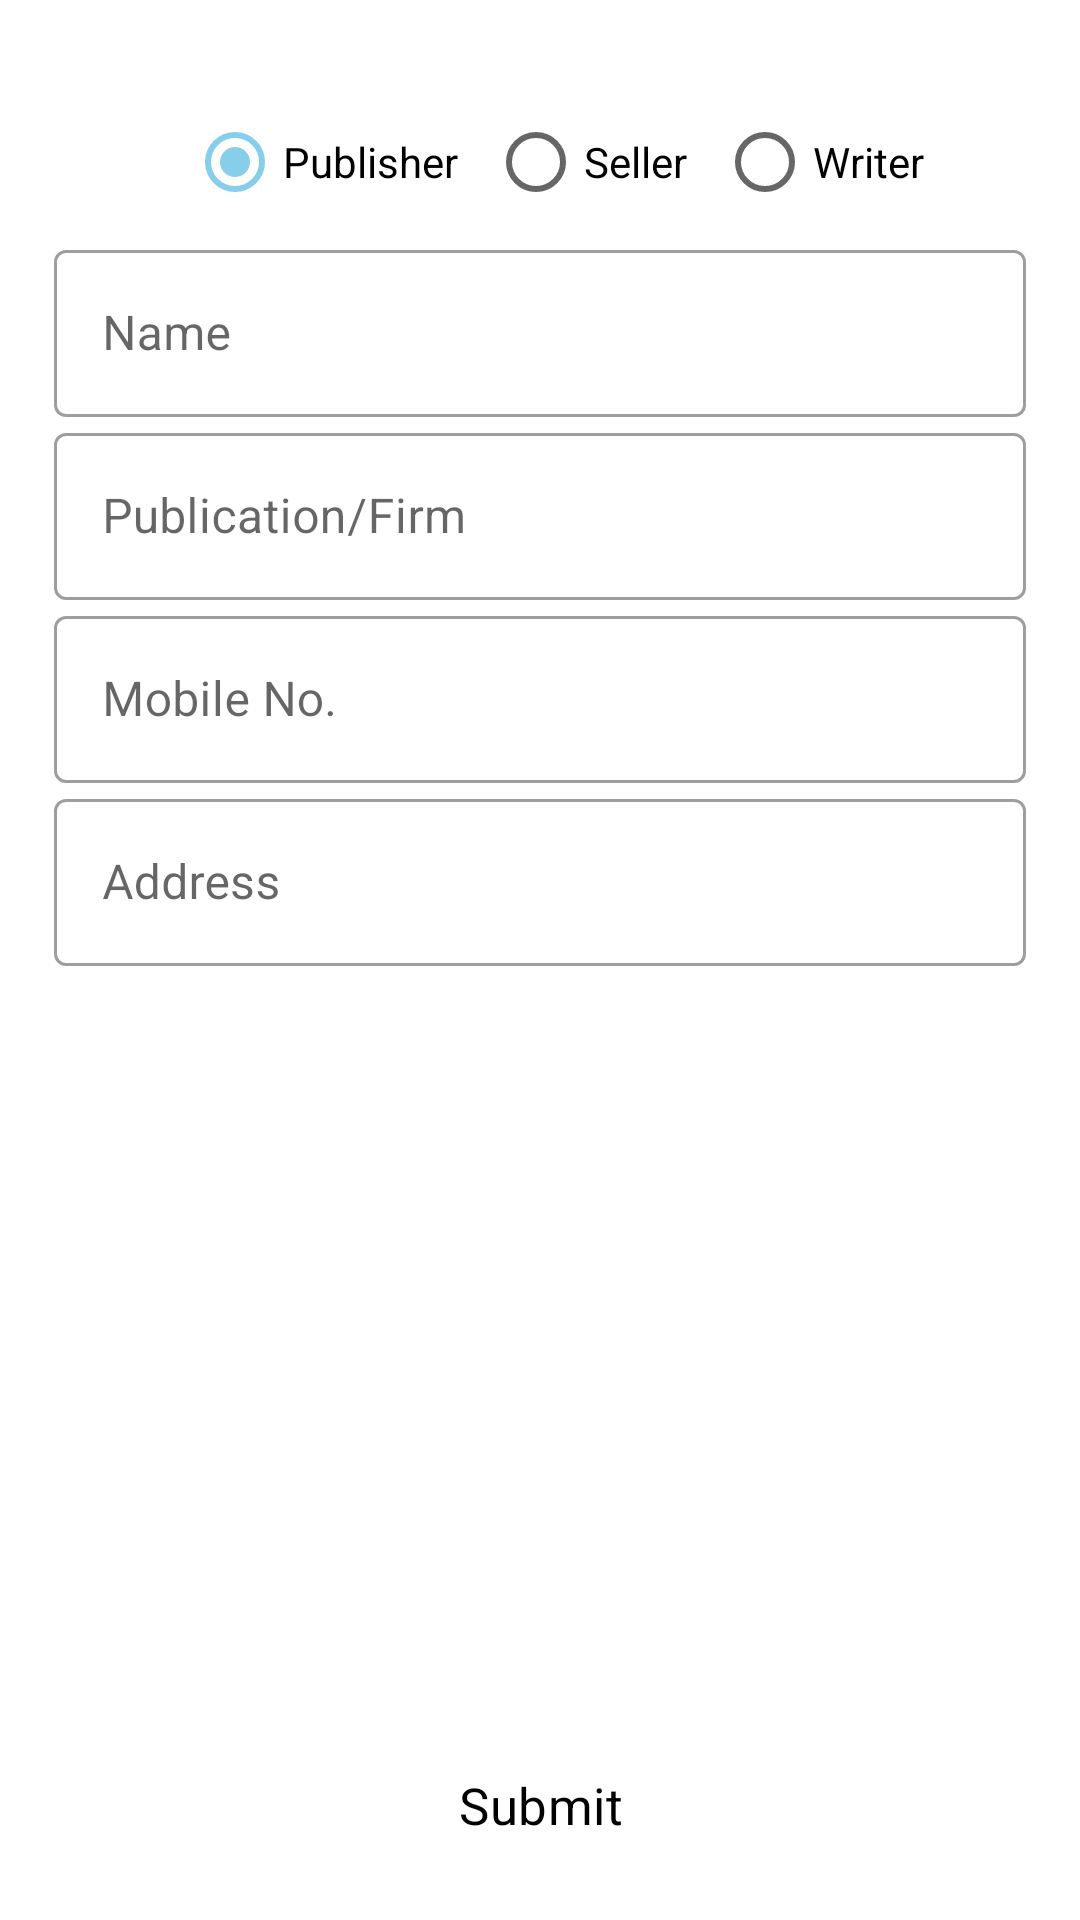

Produce the Android XML layout that renders to this screen, including the resource entries it uses.
<!-- AndroidManifest.xml: application theme Theme.HBSYNC -->
<!-- res/layout/activity_seller_data_form.xml -->
<?xml version="1.0" encoding="utf-8"?>
<androidx.constraintlayout.widget.ConstraintLayout xmlns:android="http://schemas.android.com/apk/res/android"
    xmlns:app="http://schemas.android.com/apk/res-auto"
    xmlns:tools="http://schemas.android.com/tools"
    android:id="@+id/main"
    android:layout_width="match_parent"
    android:layout_height="match_parent"
    tools:context=".Activities.SellerDataForm">
    <RadioGroup
        android:layout_width="wrap_content"
        android:layout_height="wrap_content"
        android:layout_marginTop="20sp"
        app:layout_constraintTop_toTopOf="parent"
        app:layout_constraintStart_toStartOf="@id/guideline28"
        app:layout_constraintEnd_toEndOf="@id/guideline29"
        android:id="@+id/radio_group_seller_type"
        android:orientation="horizontal">
        <RadioButton
            android:layout_width="wrap_content"
            android:layout_height="wrap_content"
            android:text="Publisher"
            android:id="@+id/radio_publisher"
            android:checked="true"
            android:layout_marginStart="10dp"
            android:layout_marginTop="10dp"/>
        <RadioButton
            android:layout_width="wrap_content"
            android:layout_height="wrap_content"
            android:text="Seller"
            android:id="@+id/radio_seller"
            android:checked="false"
            android:layout_marginStart="10dp"
            android:layout_marginTop="10dp"/>
        <RadioButton
            android:layout_width="wrap_content"
            android:layout_height="wrap_content"
            android:text="Writer"
            android:id="@+id/radio_writer"
            android:checked="false"
            android:layout_marginStart="10dp"
            android:layout_marginTop="10dp"/>

    </RadioGroup>
    <com.google.android.material.textfield.TextInputLayout
        android:id="@+id/login_name_outer"
        style="@style/Widget.MaterialComponents.TextInputLayout.OutlinedBox"
        android:layout_width="0dp"
        android:layout_height="wrap_content"
        android:hint="Name"
        app:layout_constraintEnd_toStartOf="@id/guideline29"
        app:layout_constraintStart_toStartOf="@id/guideline28"
        app:layout_constraintTop_toBottomOf="@id/radio_group_seller_type">

        <com.google.android.material.textfield.TextInputEditText
            android:id="@+id/login_name_innerr"
            android:layout_width="match_parent"
            android:layout_height="wrap_content" />
    </com.google.android.material.textfield.TextInputLayout>
    <com.google.android.material.textfield.TextInputLayout
        android:id="@+id/login_firm_name_output"
        style="@style/Widget.MaterialComponents.TextInputLayout.OutlinedBox"
        android:layout_width="0dp"
        android:layout_height="wrap_content"
        android:hint="Publication/Firm"
        app:layout_constraintEnd_toStartOf="@id/guideline29"
        app:layout_constraintStart_toStartOf="@id/guideline28"
        app:layout_constraintTop_toBottomOf="@id/login_name_outer">

        <com.google.android.material.textfield.TextInputEditText
            android:id="@+id/login_firm_name_input"
            android:layout_width="match_parent"
            android:layout_height="wrap_content" />
    </com.google.android.material.textfield.TextInputLayout>
    <com.google.android.material.textfield.TextInputLayout
        android:id="@+id/login_phone_number_outer"
        style="@style/Widget.MaterialComponents.TextInputLayout.OutlinedBox"
        android:layout_width="0dp"
        android:layout_height="wrap_content"
        android:hint="Mobile No."
        app:layout_constraintEnd_toStartOf="@id/guideline29"
        app:layout_constraintStart_toStartOf="@id/guideline28"
        app:layout_constraintTop_toBottomOf="@id/login_firm_name_output">

        <com.google.android.material.textfield.TextInputEditText
            android:id="@+id/login_phone_number_inner"
            android:layout_width="match_parent"
            android:layout_height="wrap_content" />
    </com.google.android.material.textfield.TextInputLayout>
    <com.google.android.material.textfield.TextInputLayout
        android:id="@+id/login_address_outer"
        style="@style/Widget.MaterialComponents.TextInputLayout.OutlinedBox"
        android:layout_width="0dp"
        android:layout_height="wrap_content"
        android:hint="Address"
        app:layout_constraintEnd_toStartOf="@id/guideline29"
        app:layout_constraintStart_toStartOf="@id/guideline28"
        app:layout_constraintTop_toBottomOf="@id/login_phone_number_outer">

        <com.google.android.material.textfield.TextInputEditText
            android:id="@+id/login_address_inner"
            android:layout_width="match_parent"
            android:layout_height="wrap_content" />
    </com.google.android.material.textfield.TextInputLayout>

    <Button
        android:id="@+id/submit_btn_seller_data"
        android:layout_width="0dp"
        android:layout_height="wrap_content"
        style="@style/Widget.MaterialComponents.AutoCompleteTextView.OutlinedBox"
        android:textAllCaps="false"
        android:text="Submit"
        android:textSize="17dp"
        android:layout_marginBottom="10dp"
        android:focusableInTouchMode="false"
        android:gravity="center_horizontal"
        android:textColor="@color/SolidButtonTextColor"
        app:layout_constraintBottom_toBottomOf="parent"
        app:layout_constraintEnd_toEndOf="@id/guideline29"
        app:layout_constraintStart_toStartOf="@id/guideline28" />

    <androidx.constraintlayout.widget.Guideline
        android:id="@+id/guideline27"
        android:layout_width="wrap_content"
        android:layout_height="wrap_content"
        android:orientation="horizontal"
        app:layout_constraintGuide_percent=".15" />

    <androidx.constraintlayout.widget.Guideline
        android:id="@+id/guideline28"
        android:layout_width="wrap_content"
        android:layout_height="wrap_content"
        android:orientation="vertical"
        app:layout_constraintGuide_percent="@dimen/left_vertical_guideline" />

    <androidx.constraintlayout.widget.Guideline
        android:id="@+id/guideline29"
        android:layout_width="wrap_content"
        android:layout_height="wrap_content"
        android:orientation="vertical"
        app:layout_constraintGuide_percent="@dimen/right_vertical_guideline" />

</androidx.constraintlayout.widget.ConstraintLayout>
<!-- resources referenced by this layout -->
<resources>
  <color name="SolidButtonTextColor">#000000</color>
  <dimen name="left_vertical_guideline">.05</dimen>
  <dimen name="right_vertical_guideline">.95</dimen>
  <style name="Theme.HBSYNC" parent="Base.Theme.HBSYNC" />
  <style name="Base.Theme.HBSYNC" parent="Theme.MaterialComponents.Light.NoActionBar">
          
          <item name="colorPrimary">@color/blue</item>
          <item name="colorPrimaryVariant">#3F51B5</item>
          <item name="colorOnPrimary">@color/Coral</item>
          
          <item name="colorSecondary">@color/skyblue</item>
          <item name="colorSecondaryVariant">@color/Teal</item>
          <item name="colorOnSecondary">@color/black</item>
  
          
          <item name="android:statusBarColor">@color/lightblue</item>
          <item name="android:windowLightStatusBar">true</item>
  
          
      </style>
  <color name="blue">#0000FF</color>
  <color name="Coral">#FF7F50</color>
  <color name="skyblue">#87CEEB</color>
  <color name="Teal">#008080</color>
  <color name="black">#000000</color>
  <color name="lightblue">#ADD8E6</color>
</resources>
